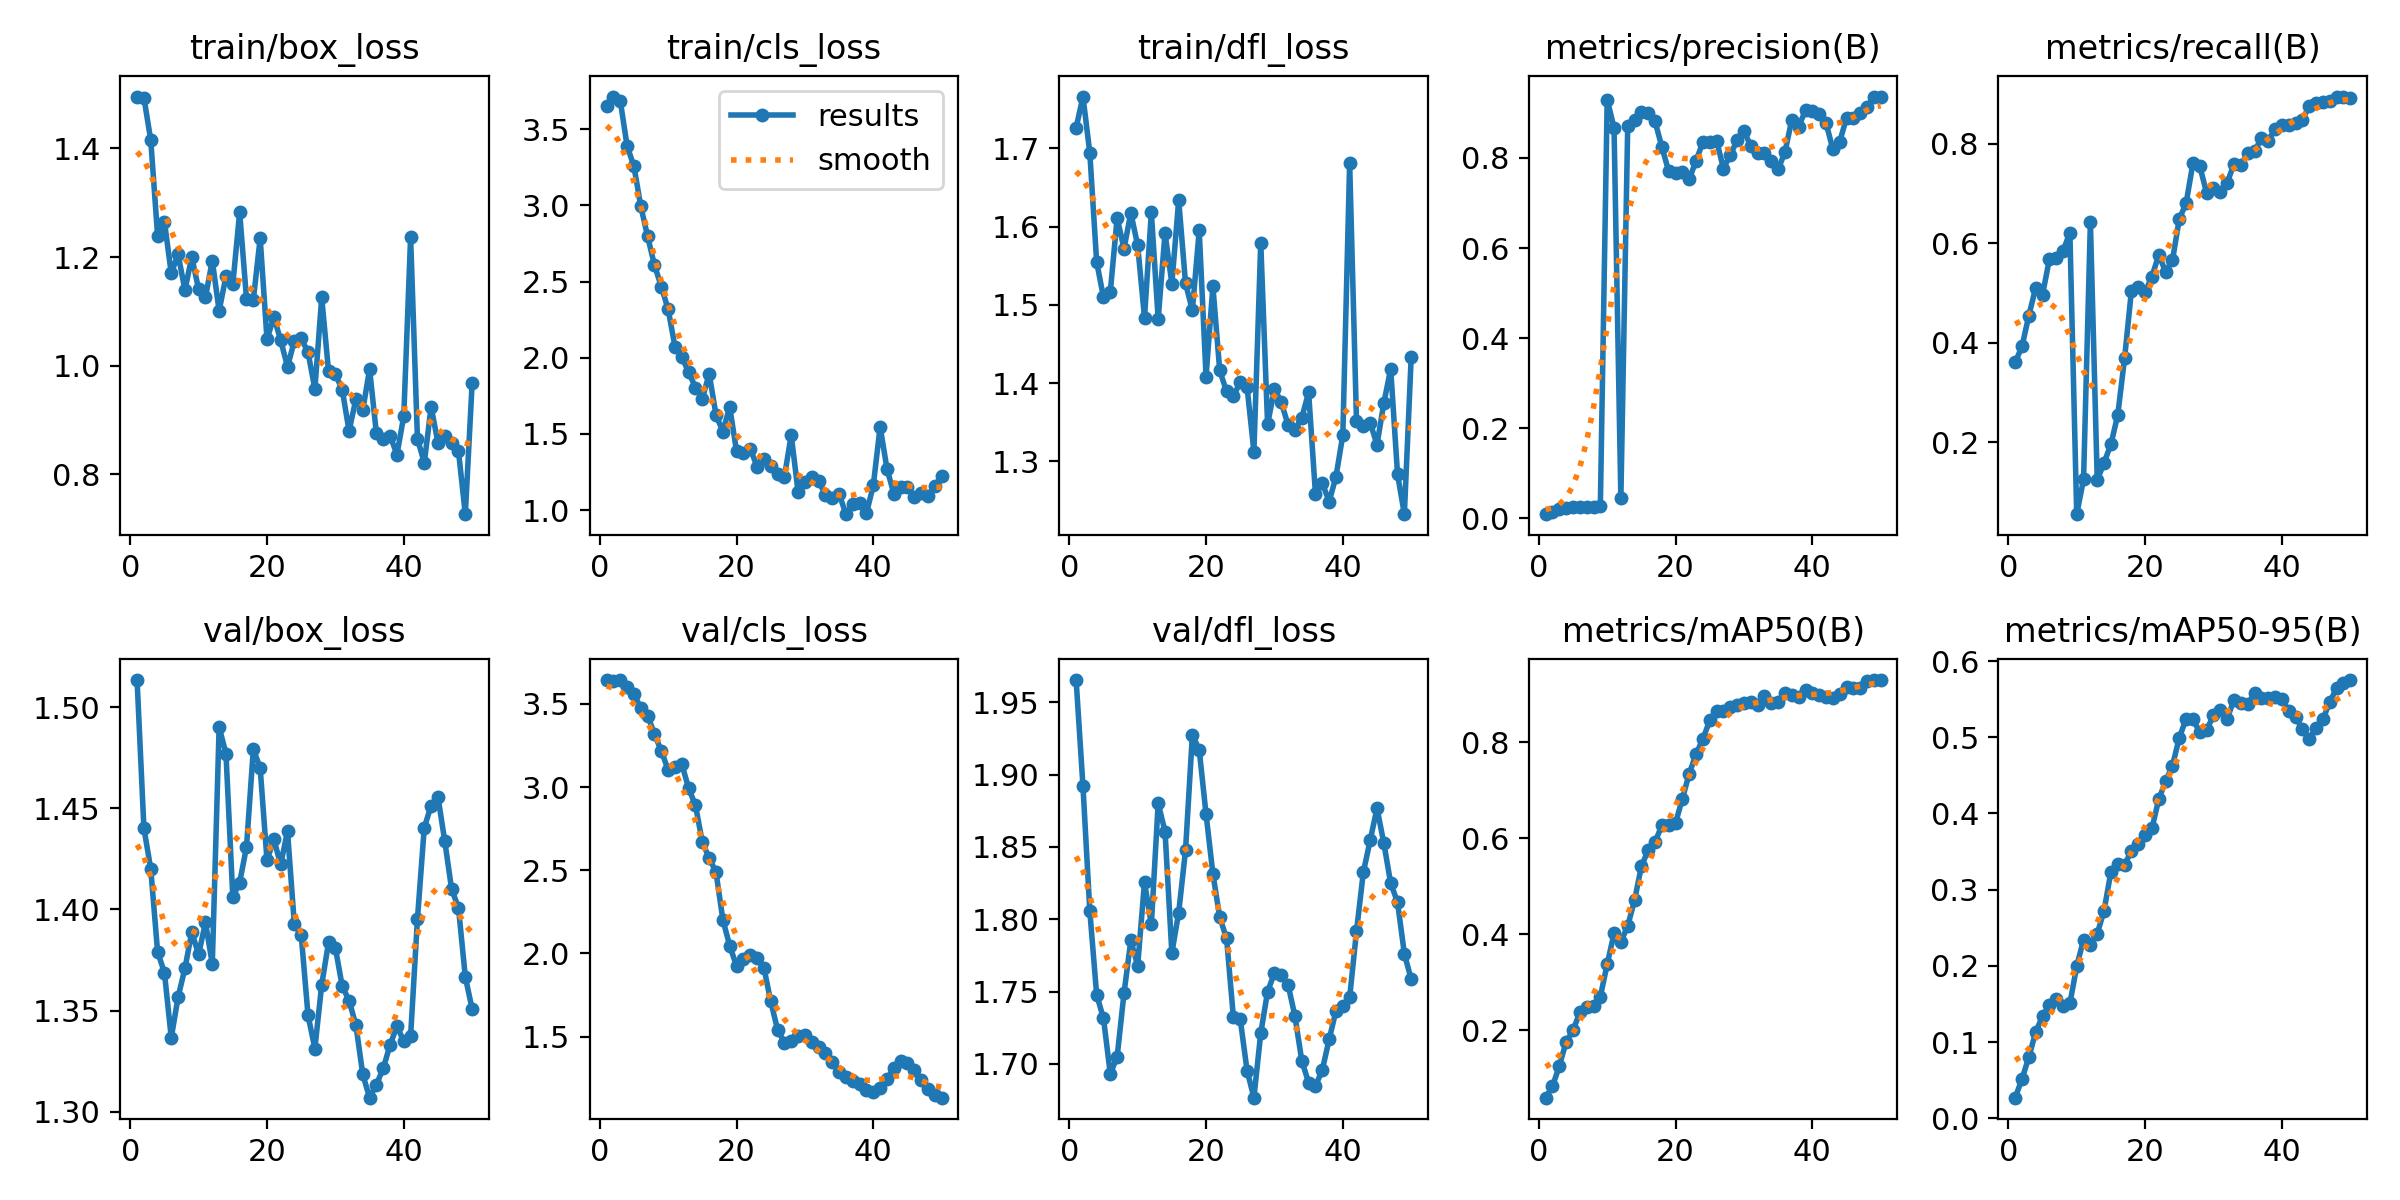

Data behind this chart, as committed beside it:
epoch, train/box_loss, train/cls_loss, train/dfl_loss, metrics/precision(B), metrics/recall(B), metrics/mAP50(B), metrics/mAP50-95(B), val/box_loss, val/cls_loss, val/dfl_loss, lr/pg0, lr/pg1, lr/pg2
1, 1.496, 3.651, 1.726, 0.00956, 0.3603, 0.05956, 0.02708, 1.513, 3.643, 1.965, 2.727e-05, 2.727e-05, 2.727e-05
2, 1.494, 3.716, 1.766, 0.01435, 0.3926, 0.08305, 0.05156, 1.44, 3.638, 1.892, 6.237e-05, 6.237e-05, 6.237e-05
3, 1.415, 3.687, 1.694, 0.02131, 0.4544, 0.1258, 0.08041, 1.42, 3.644, 1.806, 9.603e-05, 9.603e-05, 9.603e-05
4, 1.24, 3.39, 1.555, 0.02392, 0.5105, 0.1759, 0.113, 1.379, 3.605, 1.748, 0.0001283, 0.0001283, 0.0001283
5, 1.265, 3.257, 1.51, 0.02445, 0.4963, 0.1998, 0.134, 1.369, 3.561, 1.732, 0.000159, 0.000159, 0.000159
6, 1.17, 2.995, 1.517, 0.02562, 0.5677, 0.2374, 0.1484, 1.337, 3.475, 1.693, 0.0001884, 0.0001884, 0.0001884
7, 1.205, 2.797, 1.611, 0.02545, 0.5693, 0.2485, 0.1564, 1.357, 3.431, 1.705, 0.0002163, 0.0002163, 0.0002163
8, 1.139, 2.608, 1.572, 0.02629, 0.5846, 0.25, 0.1467, 1.371, 3.32, 1.749, 0.0002427, 0.0002427, 0.0002427
9, 1.2, 2.468, 1.618, 0.02826, 0.6209, 0.2701, 0.1507, 1.389, 3.217, 1.785, 0.0002678, 0.0002678, 0.0002678
10, 1.141, 2.318, 1.576, 0.9293, 0.0555, 0.3378, 0.1993, 1.378, 3.104, 1.768, 0.0002913, 0.0002913, 0.0002913
11, 1.126, 2.072, 1.484, 0.8669, 0.1253, 0.4019, 0.2346, 1.394, 3.122, 1.826, 0.0003135, 0.0003135, 0.0003135
12, 1.194, 2.006, 1.618, 0.04475, 0.6421, 0.3839, 0.2275, 1.373, 3.138, 1.796, 0.0003342, 0.0003342, 0.0003342
13, 1.101, 1.904, 1.482, 0.8706, 0.1236, 0.4176, 0.2422, 1.49, 2.993, 1.88, 0.0003534, 0.0003534, 0.0003534
14, 1.165, 1.804, 1.592, 0.8834, 0.1589, 0.4708, 0.2725, 1.477, 2.89, 1.861, 0.0003713, 0.0003713, 0.0003713
15, 1.15, 1.73, 1.527, 0.9018, 0.1956, 0.5416, 0.3235, 1.406, 2.669, 1.777, 0.0003876, 0.0003876, 0.0003876
16, 1.283, 1.895, 1.634, 0.9006, 0.2547, 0.5755, 0.3338, 1.413, 2.574, 1.805, 0.0004026, 0.0004026, 0.0004026
17, 1.123, 1.625, 1.528, 0.8809, 0.3689, 0.5925, 0.3327, 1.431, 2.488, 1.848, 0.0004161, 0.0004161, 0.0004161
18, 1.121, 1.515, 1.493, 0.8239, 0.5046, 0.6272, 0.3508, 1.479, 2.204, 1.927, 0.0004282, 0.0004282, 0.0004282
19, 1.235, 1.677, 1.595, 0.77, 0.5116, 0.6284, 0.3598, 1.47, 2.047, 1.917, 0.0004388, 0.0004388, 0.0004388
20, 1.049, 1.387, 1.408, 0.7659, 0.5014, 0.6322, 0.3722, 1.424, 1.925, 1.873, 0.000448, 0.000448, 0.000448
21, 1.09, 1.374, 1.524, 0.7677, 0.5328, 0.683, 0.3805, 1.435, 1.97, 1.831, 0.0004557, 0.0004557, 0.0004557
22, 1.047, 1.404, 1.416, 0.7528, 0.5763, 0.735, 0.4187, 1.422, 1.992, 1.801, 0.000462, 0.000462, 0.000462
23, 0.9981, 1.286, 1.389, 0.7941, 0.5425, 0.7758, 0.4421, 1.439, 1.973, 1.787, 0.0004669, 0.0004669, 0.0004669
24, 1.046, 1.335, 1.384, 0.835, 0.5654, 0.8074, 0.4627, 1.393, 1.915, 1.732, 0.0004703, 0.0004703, 0.0004703
25, 1.05, 1.29, 1.401, 0.8351, 0.6484, 0.8458, 0.4992, 1.387, 1.712, 1.731, 0.0004723, 0.0004723, 0.0004723
26, 1.025, 1.238, 1.395, 0.8384, 0.6803, 0.8651, 0.5243, 1.348, 1.542, 1.695, 0.000459, 0.000459, 0.000459
27, 0.9574, 1.218, 1.312, 0.7764, 0.7608, 0.8645, 0.5237, 1.331, 1.464, 1.677, 0.0004411, 0.0004411, 0.0004411
28, 1.126, 1.492, 1.579, 0.8062, 0.7542, 0.8733, 0.5063, 1.363, 1.471, 1.721, 0.0004231, 0.0004231, 0.0004231
29, 0.9896, 1.12, 1.347, 0.8392, 0.7008, 0.8782, 0.5092, 1.384, 1.504, 1.75, 0.0004051, 0.0004051, 0.0004051
30, 0.9844, 1.185, 1.393, 0.8601, 0.7103, 0.8814, 0.5289, 1.381, 1.512, 1.763, 0.0003871, 0.0003871, 0.0003871
31, 0.956, 1.22, 1.376, 0.8257, 0.7024, 0.8837, 0.536, 1.362, 1.468, 1.761, 0.000369, 0.000369, 0.000369
32, 0.8802, 1.19, 1.346, 0.8111, 0.7214, 0.8781, 0.5243, 1.355, 1.435, 1.755, 0.0003511, 0.0003511, 0.0003511
33, 0.9385, 1.099, 1.341, 0.8109, 0.7585, 0.8974, 0.5491, 1.343, 1.404, 1.733, 0.0003331, 0.0003331, 0.0003331
34, 0.9179, 1.08, 1.356, 0.7934, 0.7572, 0.8811, 0.545, 1.319, 1.346, 1.702, 0.0003151, 0.0003151, 0.0003151
35, 0.9937, 1.106, 1.388, 0.7745, 0.7806, 0.8832, 0.5434, 1.307, 1.287, 1.687, 0.0002971, 0.0002971, 0.0002971
36, 0.8754, 0.9727, 1.258, 0.813, 0.785, 0.9027, 0.558, 1.313, 1.255, 1.685, 0.0002791, 0.0002791, 0.0002791
37, 0.8659, 1.037, 1.272, 0.8849, 0.8103, 0.898, 0.5518, 1.321, 1.232, 1.696, 0.0002611, 0.0002611, 0.0002611
38, 0.8716, 1.044, 1.248, 0.8689, 0.8055, 0.895, 0.5511, 1.333, 1.214, 1.717, 0.0002431, 0.0002431, 0.0002431
39, 0.8366, 0.9791, 1.28, 0.9058, 0.8286, 0.9099, 0.5523, 1.342, 1.181, 1.737, 0.0002251, 0.0002251, 0.0002251
40, 0.9073, 1.161, 1.334, 0.9044, 0.8376, 0.9021, 0.5506, 1.335, 1.169, 1.74, 0.0002071, 0.0002071, 0.0002071
41, 1.237, 1.547, 1.681, 0.8964, 0.8363, 0.8982, 0.5343, 1.337, 1.193, 1.746, 0.0001891, 0.0001891, 0.0001891
42, 0.8659, 1.272, 1.352, 0.8775, 0.8408, 0.8951, 0.5264, 1.395, 1.246, 1.792, 0.0001711, 0.0001711, 0.0001711
43, 0.8213, 1.107, 1.345, 0.8191, 0.8478, 0.8929, 0.5107, 1.44, 1.31, 1.833, 0.0001531, 0.0001531, 0.0001531
44, 0.9246, 1.15, 1.349, 0.8353, 0.875, 0.9013, 0.4978, 1.451, 1.354, 1.855, 0.0001351, 0.0001351, 0.0001351
45, 0.8581, 1.152, 1.321, 0.8892, 0.8822, 0.916, 0.5122, 1.456, 1.343, 1.877, 0.0001171, 0.0001171, 0.0001171
46, 0.8706, 1.088, 1.375, 0.8895, 0.8827, 0.9124, 0.5236, 1.434, 1.302, 1.853, 9.9081e-05, 9.9081e-05, 9.9081e-05
47, 0.8578, 1.111, 1.418, 0.8987, 0.8853, 0.9143, 0.546, 1.41, 1.241, 1.825, 8.1083e-05, 8.1083e-05, 8.1083e-05
48, 0.8427, 1.095, 1.284, 0.9136, 0.8944, 0.9287, 0.5646, 1.401, 1.185, 1.812, 6.3085e-05, 6.3085e-05, 6.3085e-05
49, 0.7269, 1.158, 1.232, 0.9348, 0.8928, 0.9298, 0.5715, 1.367, 1.151, 1.776, 4.5086e-05, 4.5086e-05, 4.5086e-05
50, 0.9683, 1.221, 1.433, 0.9361, 0.8911, 0.9299, 0.5751, 1.351, 1.133, 1.758, 2.7088e-05, 2.7088e-05, 2.7088e-05
